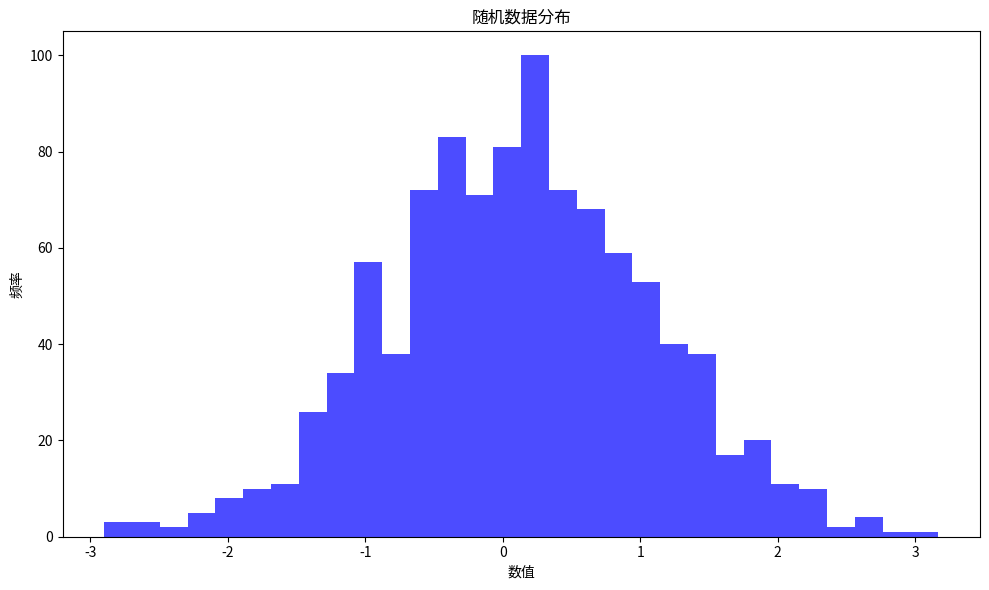

The matplotlib source for this figure:
import matplotlib
import matplotlib.pyplot as plt
import numpy as np


def setup_pycharm_plotting():
    """设置PyCharm专用的绘图配置"""

    # 尝试不同的后端
    backends_to_try = [
        'TkAgg',  # 通常最稳定
        'Qt5Agg',  # 需要安装PyQt5
        'MacOSX',  # macOS原生
        'WebAgg',  # 在浏览器中显示
    ]

    for backend in backends_to_try:
        try:
            matplotlib.use(backend)
            print(f"成功设置后端: {backend}")
            return True
        except:
            continue

    print("无法设置任何后端，使用默认设置")
    return False


# 设置后端
setup_pycharm_plotting()

# 现在创建图表
plt.figure(figsize=(10, 6))
data = np.random.randn(1000)
plt.hist(data, bins=30, alpha=0.7, color='blue')
plt.title('随机数据分布')
plt.xlabel('数值')
plt.ylabel('频率')

plt.tight_layout()
plt.show()